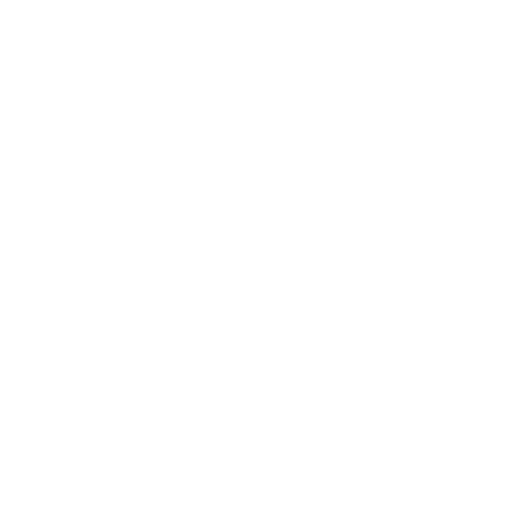
t = 0.00 s
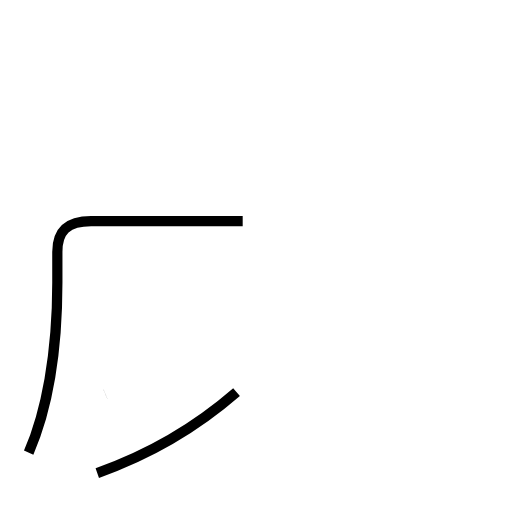
t = 1.67 s
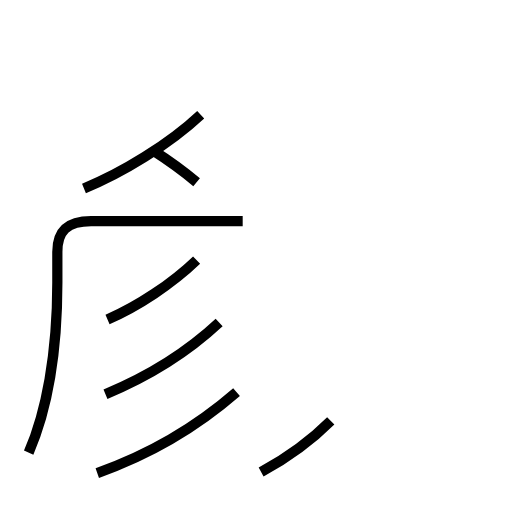
t = 3.20 s
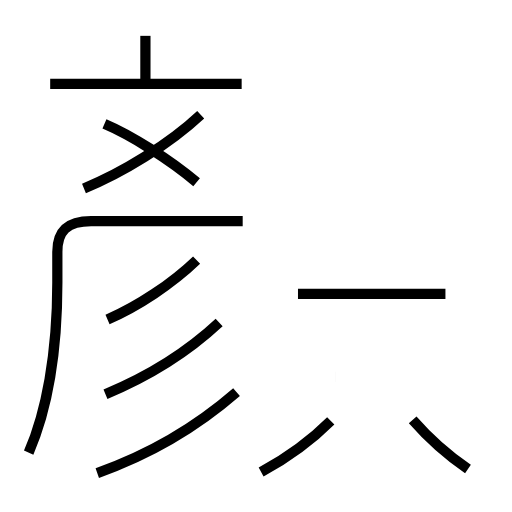
t = 4.72 s
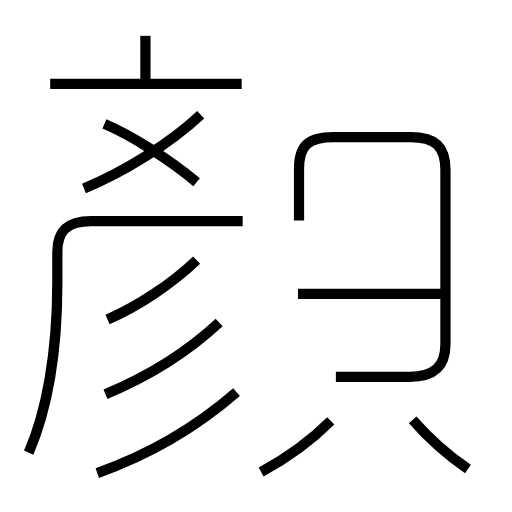
t = 6.31 s
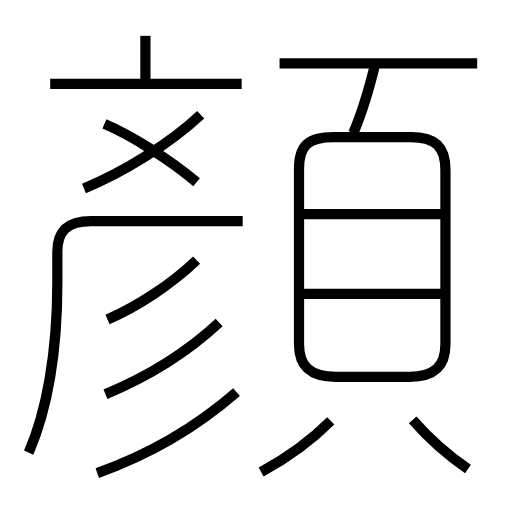
t = 8.07 s

The animated SVG that drew these frames (rendered in a browser with its animation timeline set to each time). Animation: 15 SMIL elements (animate=15); one cycle of 8.07 s.

<?xml version='1.0' encoding='utf-8'?>
<svg viewBox="0.0 -6.0 50.0 50.0" version="1.1" xmlns="http://www.w3.org/2000/svg"><rect x="-1000" y="-1000" width="2000" height="2000" stroke="white" fill="white" /><g style="fill:none;stroke:#000000;stroke-width:1"><path d="M 2.8 0.2 C 4.5 -3.7 5.6 -9.4 5.6 -16.4 L 5.6 -19.4 C 5.6 -21.4 6.5 -22.4 8.9 -22.4 L 23.7 -22.4 " transform="translate(0.0 38.0)" stroke-dasharray="39.906660421447626" stroke-dashoffset="39.906660421447626"><animate attributeName="stroke-dashoffset" from="39.906660421447626" to="0" dur="1.1971998126434287s" begin="0s; anim_end.end" fill="freeze" id="anim0" /></path><path d="M 9.5 2.2 C 14.6 0.4 19.3 -2.4 23.1 -5.7 " transform="translate(0.0 38.0)" stroke-dasharray="15.819025074848945" stroke-dashoffset="15.819025074848945"><animate attributeName="stroke-dashoffset" from="15.819025074848945" to="0" dur="0.4745707522454683s" begin="anim0.end" fill="freeze" id="anim1" /></path><path d="M 10.3 -5.5 C 14.4 -7.2 18.4 -9.7 21.4 -12.5 " transform="translate(0.0 38.0)" stroke-dasharray="13.189504361433475" stroke-dashoffset="13.189504361433475"><animate attributeName="stroke-dashoffset" from="13.189504361433475" to="0" dur="0.3956851308430042s" begin="anim1.end" fill="freeze" id="anim2" /></path><path d="M 25.5 2.1 C 27.7 0.9 30.2 -0.8 32.3 -2.9 " transform="translate(0.0 38.0)" stroke-dasharray="8.468223707455978" stroke-dashoffset="8.468223707455978"><animate attributeName="stroke-dashoffset" from="8.468223707455978" to="0" dur="0.25404671122367933s" begin="anim2.end" fill="freeze" id="anim3" /></path><path d="M 10.5 -12.8 C 13.5 -14.1 16.8 -16.3 19.2 -18.6 " transform="translate(0.0 38.0)" stroke-dasharray="10.505956690992422" stroke-dashoffset="10.505956690992422"><animate attributeName="stroke-dashoffset" from="10.505956690992422" to="0" dur="0.31517870072977267s" begin="anim3.end" fill="freeze" id="anim4" /></path><path d="M 8.2 -25.6 C 11.9 -27.1 16.5 -29.9 19.6 -32.8 " transform="translate(0.0 38.0)" stroke-dasharray="13.548703554879323" stroke-dashoffset="13.548703554879323"><animate attributeName="stroke-dashoffset" from="13.548703554879323" to="0" dur="0.4064611066463797s" begin="anim4.end" fill="freeze" id="anim5" /></path><path d="M 19.2 -26.2 C 16.6 -28.4 12.8 -30.8 10.2 -31.9 " transform="translate(0.0 38.0)" stroke-dasharray="10.685414409987537" stroke-dashoffset="10.685414409987537"><animate attributeName="stroke-dashoffset" from="10.685414409987537" to="0" dur="0.3205624322996261s" begin="anim5.end" fill="freeze" id="anim6" /></path><path d="M 45.7 1.8 C 43.8 0.5 41.7 -1.4 40.3 -3.0 " transform="translate(0.0 38.0)" stroke-dasharray="7.241605379790401" stroke-dashoffset="7.241605379790401"><animate attributeName="stroke-dashoffset" from="7.241605379790401" to="0" dur="0.217248161393712s" begin="anim6.end" fill="freeze" id="anim7" /></path><path d="M 23.6 -35.8 L 4.9 -35.8 " transform="translate(0.0 38.0)" stroke-dasharray="18.700000000000003" stroke-dashoffset="18.700000000000003"><animate attributeName="stroke-dashoffset" from="18.700000000000003" to="0" dur="0.561s" begin="anim7.end" fill="freeze" id="anim8" /></path><path d="M 43.5 -15.3 L 29.1 -15.3 " transform="translate(0.0 38.0)" stroke-dasharray="14.399999999999999" stroke-dashoffset="14.399999999999999"><animate attributeName="stroke-dashoffset" from="14.399999999999999" to="0" dur="0.43199999999999994s" begin="anim8.end" fill="freeze" id="anim9" /></path><path d="M 14.2 -35.8 L 14.2 -40.5 " transform="translate(0.0 38.0)" stroke-dasharray="4.700000000000003" stroke-dashoffset="4.700000000000003"><animate attributeName="stroke-dashoffset" from="4.700000000000003" to="0" dur="0.14100000000000007s" begin="anim9.end" fill="freeze" id="anim10" /></path><path d="M 32.8 -7.2 L 40.0 -7.2 C 42.4 -7.2 43.5 -8.2 43.5 -10.4 L 43.5 -27.4 C 43.5 -29.7 42.5 -30.6 40.1 -30.6 L 32.6 -30.6 C 30.1 -30.6 29.2 -29.8 29.2 -27.5 L 29.2 -10.4 C 29.2 -8.2 30.3 -7.2 32.8 -7.2 Z " transform="translate(0.0 38.0)" stroke-dasharray="70.65750126995566" stroke-dashoffset="70.65750126995566"><animate attributeName="stroke-dashoffset" from="70.65750126995566" to="0" dur="2.11972503809867s" begin="anim10.end" fill="freeze" id="anim11" /></path><path d="M 43.5 -23.1 L 29.1 -23.1 " transform="translate(0.0 38.0)" stroke-dasharray="14.399999999999999" stroke-dashoffset="14.399999999999999"><animate attributeName="stroke-dashoffset" from="14.399999999999999" to="0" dur="0.43199999999999994s" begin="anim11.end" fill="freeze" id="anim12" /></path><path d="M 34.5 -31.0 C 35.4 -33.1 36.1 -35.5 36.7 -38.0 " transform="translate(0.0 38.0)" stroke-dasharray="7.346184807375466" stroke-dashoffset="7.346184807375466"><animate attributeName="stroke-dashoffset" from="7.346184807375466" to="0" dur="0.22038554422126397s" begin="anim12.end" fill="freeze" id="anim13" /></path><path d="M 46.6 -37.8 L 27.3 -37.8" transform="translate(0.0 38.0)" stroke-dasharray="19.3" stroke-dashoffset="19.3"><animate attributeName="stroke-dashoffset" from="19.3" to="0" dur="0.579s" begin="anim13.end" fill="freeze" id="anim_end" /></path></g></svg>
